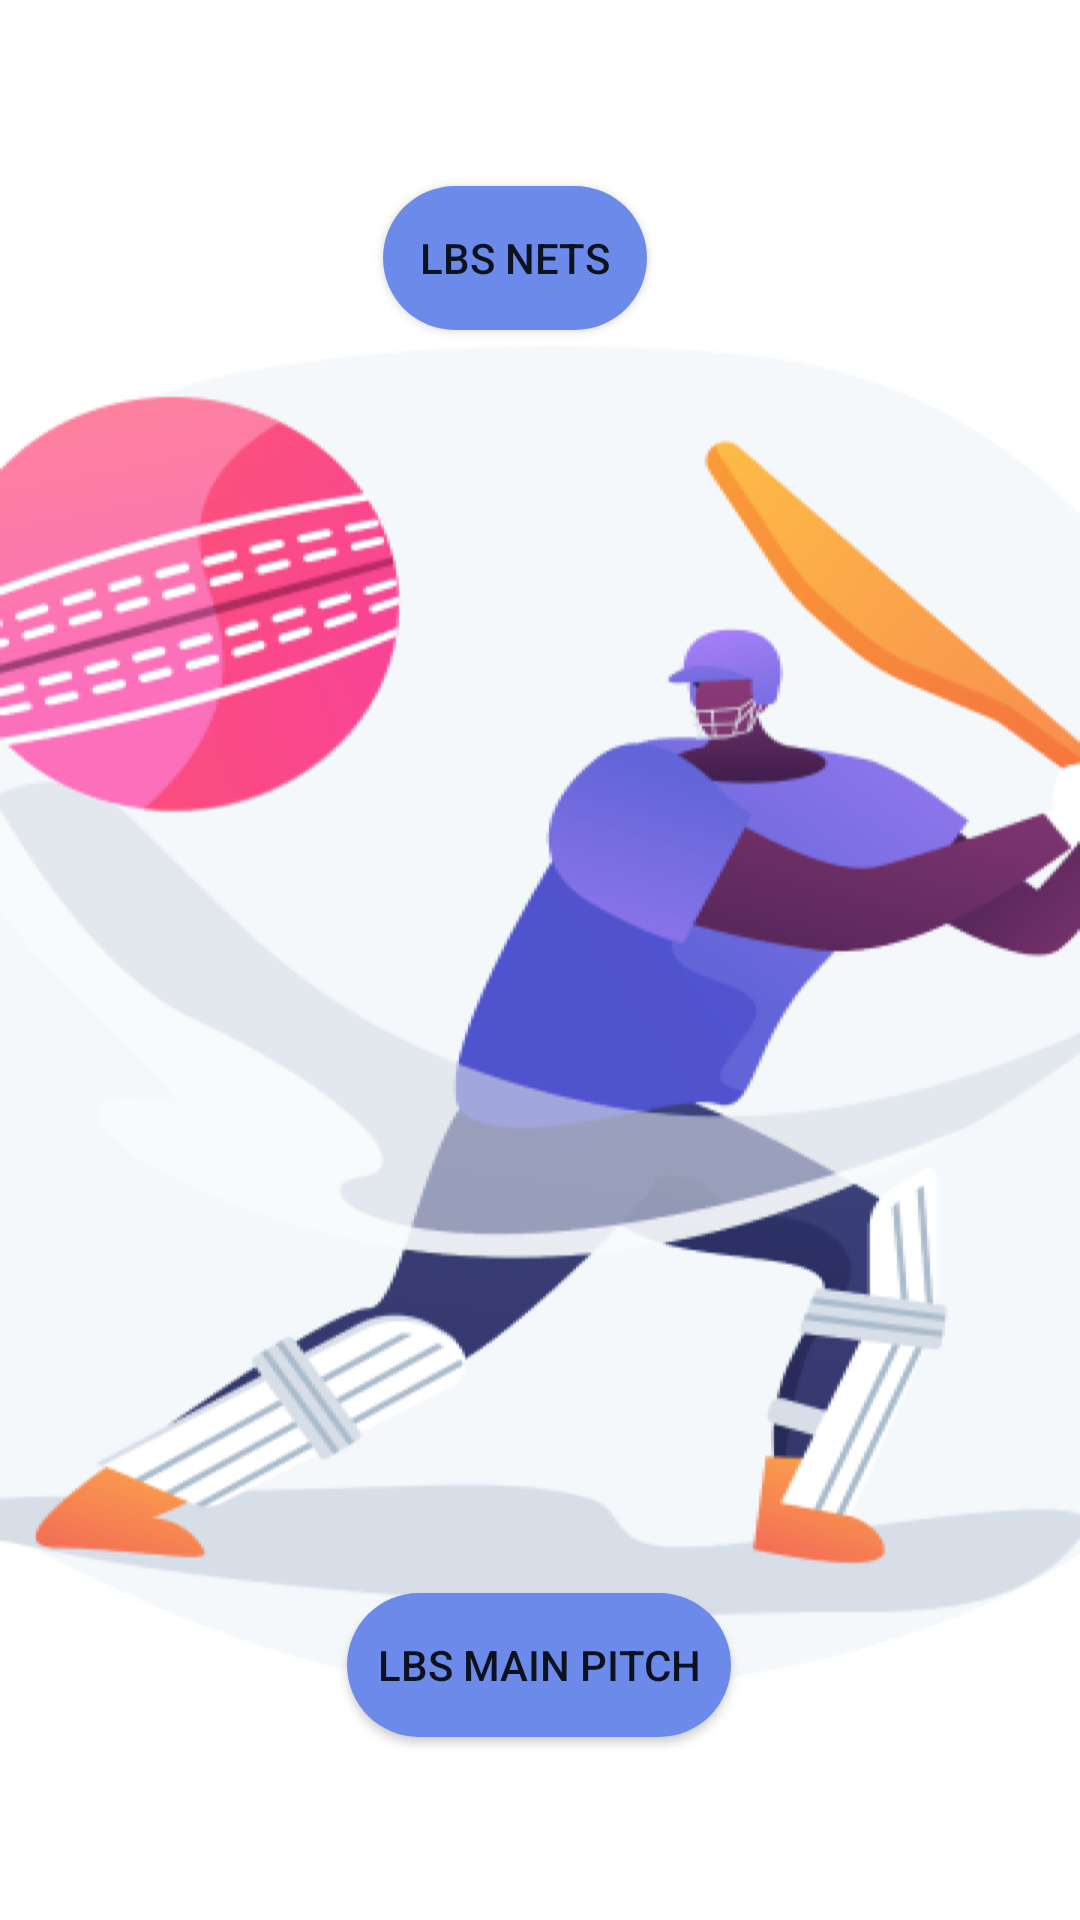

This screen was rendered from an Android layout file. Write that file and the resources it references.
<!-- AndroidManifest.xml: application theme Theme.GameOnV3 -->
<!-- res/layout/activity_cricket.xml -->
<?xml version="1.0" encoding="utf-8"?>
<androidx.constraintlayout.widget.ConstraintLayout xmlns:android="http://schemas.android.com/apk/res/android"
    xmlns:app="http://schemas.android.com/apk/res-auto"
    xmlns:tools="http://schemas.android.com/tools"
    android:layout_width="match_parent"
    android:layout_height="match_parent"
    android:background="@drawable/cricket"

    android:paddingLeft="10dp"
    android:paddingRight="10dp"
    tools:context=".cricket">

    <androidx.appcompat.widget.AppCompatButton
        android:id="@+id/cricket1button"
        android:layout_width="wrap_content"
        android:layout_height="wrap_content"
        android:background="@drawable/buttonround"
        android:onClick="cricket1"
        android:text="LBS Nets"

        app:layout_constraintBottom_toBottomOf="parent"
        app:layout_constraintEnd_toEndOf="parent"
        app:layout_constraintHorizontal_bias="0.467"
        app:layout_constraintStart_toStartOf="parent"
        app:layout_constraintTop_toTopOf="parent"
        app:layout_constraintVertical_bias="0.105" />

    <androidx.appcompat.widget.AppCompatButton
        android:id="@+id/cricket2button"
        android:layout_width="wrap_content"
        android:layout_height="wrap_content"
        android:background="@drawable/buttonround"
        android:onClick="cricket2"
        android:paddingLeft="10dp"

        android:paddingRight="10dp"
        android:text="LBS Main Pitch"
        app:layout_constraintBottom_toBottomOf="parent"
        app:layout_constraintEnd_toEndOf="parent"
        app:layout_constraintHorizontal_bias="0.498"
        app:layout_constraintStart_toStartOf="parent"
        app:layout_constraintTop_toTopOf="parent"
        app:layout_constraintVertical_bias="0.897" />
</androidx.constraintlayout.widget.ConstraintLayout>
<!-- resources referenced by this layout -->
<resources>
  <!-- drawable buttonround (drawable) -->
  <?xml version="1.0" encoding="utf-8"?>
  
  <shape xmlns:android="http://schemas.android.com/apk/res/android" android:shape="rectangle">
      <solid android:color="#6C8AEA"></solid>
  
      <corners android:radius="150dp">
      </corners>
  </shape>
  <!-- drawable cricket: png bitmap (drawable, 141925 bytes) -->
  <style name="Theme.GameOnV3" parent="Theme.MaterialComponents.Light">
          
          <item name="colorPrimary">@color/purple_500</item>
          <item name="colorPrimaryVariant">@color/purple_700</item>
          <item name="colorOnPrimary">@color/white</item>
          
          <item name="colorSecondary">@color/teal_200</item>
          <item name="colorSecondaryVariant">@color/teal_700</item>
          <item name="colorOnSecondary">@color/black</item>
          
          <item name="android:statusBarColor">?attr/colorPrimaryVariant</item>
          
      </style>
  <!-- not gathered from this repository: default colours our renderer supplied (Android Studio template values) -->
  <color name="purple_500">#FF6200EE</color>
  <color name="purple_700">#FF3700B3</color>
  <color name="teal_200">#FF03DAC5</color>
  <color name="teal_700">#FF018786</color>
  <color name="black">#FF000000</color>
  <color name="white">#FFFFFFFF</color>
</resources>
